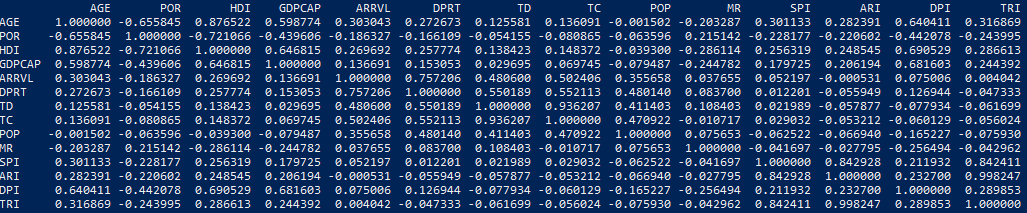

Source data for this figure (header and first rows):
Full Correlation Table, , , , , , , , , , , , , , 
, AGE, POR, HDI, GDPCAP, ARRVL, DPRT, TD, TC, POP, MR, SPI, ARI, DPI, TRI
AGE, 1, -0.6558, 0.8765, 0.5988, 0.303, 0.2727, 0.1256, 0.1361, -0.001502, -0.2033, 0.3011, 0.2824, 0.6404, 0.3169
POR, -0.6558, 1, -0.7211, -0.4396, -0.1863, -0.1661, -0.05416, -0.08087, -0.0636, 0.2151, -0.2282, -0.2206, -0.4421, -0.244
HDI, 0.8765, -0.7211, 1, 0.6468, 0.2697, 0.2578, 0.1384, 0.1484, -0.0393, -0.2861, 0.2563, 0.2485, 0.6905, 0.2866
GDPCAP, 0.5988, -0.4396, 0.6468, 1, 0.1367, 0.1531, 0.02969, 0.06975, -0.07949, -0.2448, 0.1797, 0.2062, 0.6816, 0.2444
ARRVL, 0.303, -0.1863, 0.2697, 0.1367, 1, 0.7572, 0.4806, 0.5024, 0.3557, 0.03765, 0.0522, -0.0005306, 0.07501, 0.004042
DPRT, 0.2727, -0.1661, 0.2578, 0.1531, 0.7572, 1, 0.5502, 0.5521, 0.4801, 0.0837, 0.0122, -0.05595, 0.1269, -0.04733
TD, 0.1256, -0.05416, 0.1384, 0.02969, 0.4806, 0.5502, 1, 0.9362, 0.4114, 0.1084, 0.02199, -0.05788, -0.07793, -0.0617
TC, 0.1361, -0.08087, 0.1484, 0.06975, 0.5024, 0.5521, 0.9362, 1, 0.4709, -0.01072, 0.02903, -0.05321, -0.06013, -0.05602
POP, -0.001502, -0.0636, -0.0393, -0.07949, 0.3557, 0.4801, 0.4114, 0.4709, 1, 0.07565, -0.06252, -0.06694, -0.1652, -0.07593
MR, -0.2033, 0.2151, -0.2861, -0.2448, 0.03765, 0.0837, 0.1084, -0.01072, 0.07565, 1, -0.0417, -0.0278, -0.2565, -0.04296
SPI, 0.3011, -0.2282, 0.2563, 0.1797, 0.0522, 0.0122, 0.02199, 0.02903, -0.06252, -0.0417, 1, 0.8429, 0.2119, 0.8424
ARI, 0.2824, -0.2206, 0.2485, 0.2062, -0.0005306, -0.05595, -0.05788, -0.05321, -0.06694, -0.0278, 0.8429, 1, 0.2327, 0.9982
DPI, 0.6404, -0.4421, 0.6905, 0.6816, 0.07501, 0.1269, -0.07793, -0.06013, -0.1652, -0.2565, 0.2119, 0.2327, 1, 0.2899
TRI, 0.3169, -0.244, 0.2866, 0.2444, 0.004042, -0.04733, -0.0617, -0.05602, -0.07593, -0.04296, 0.8424, 0.9982, 0.2899, 1
